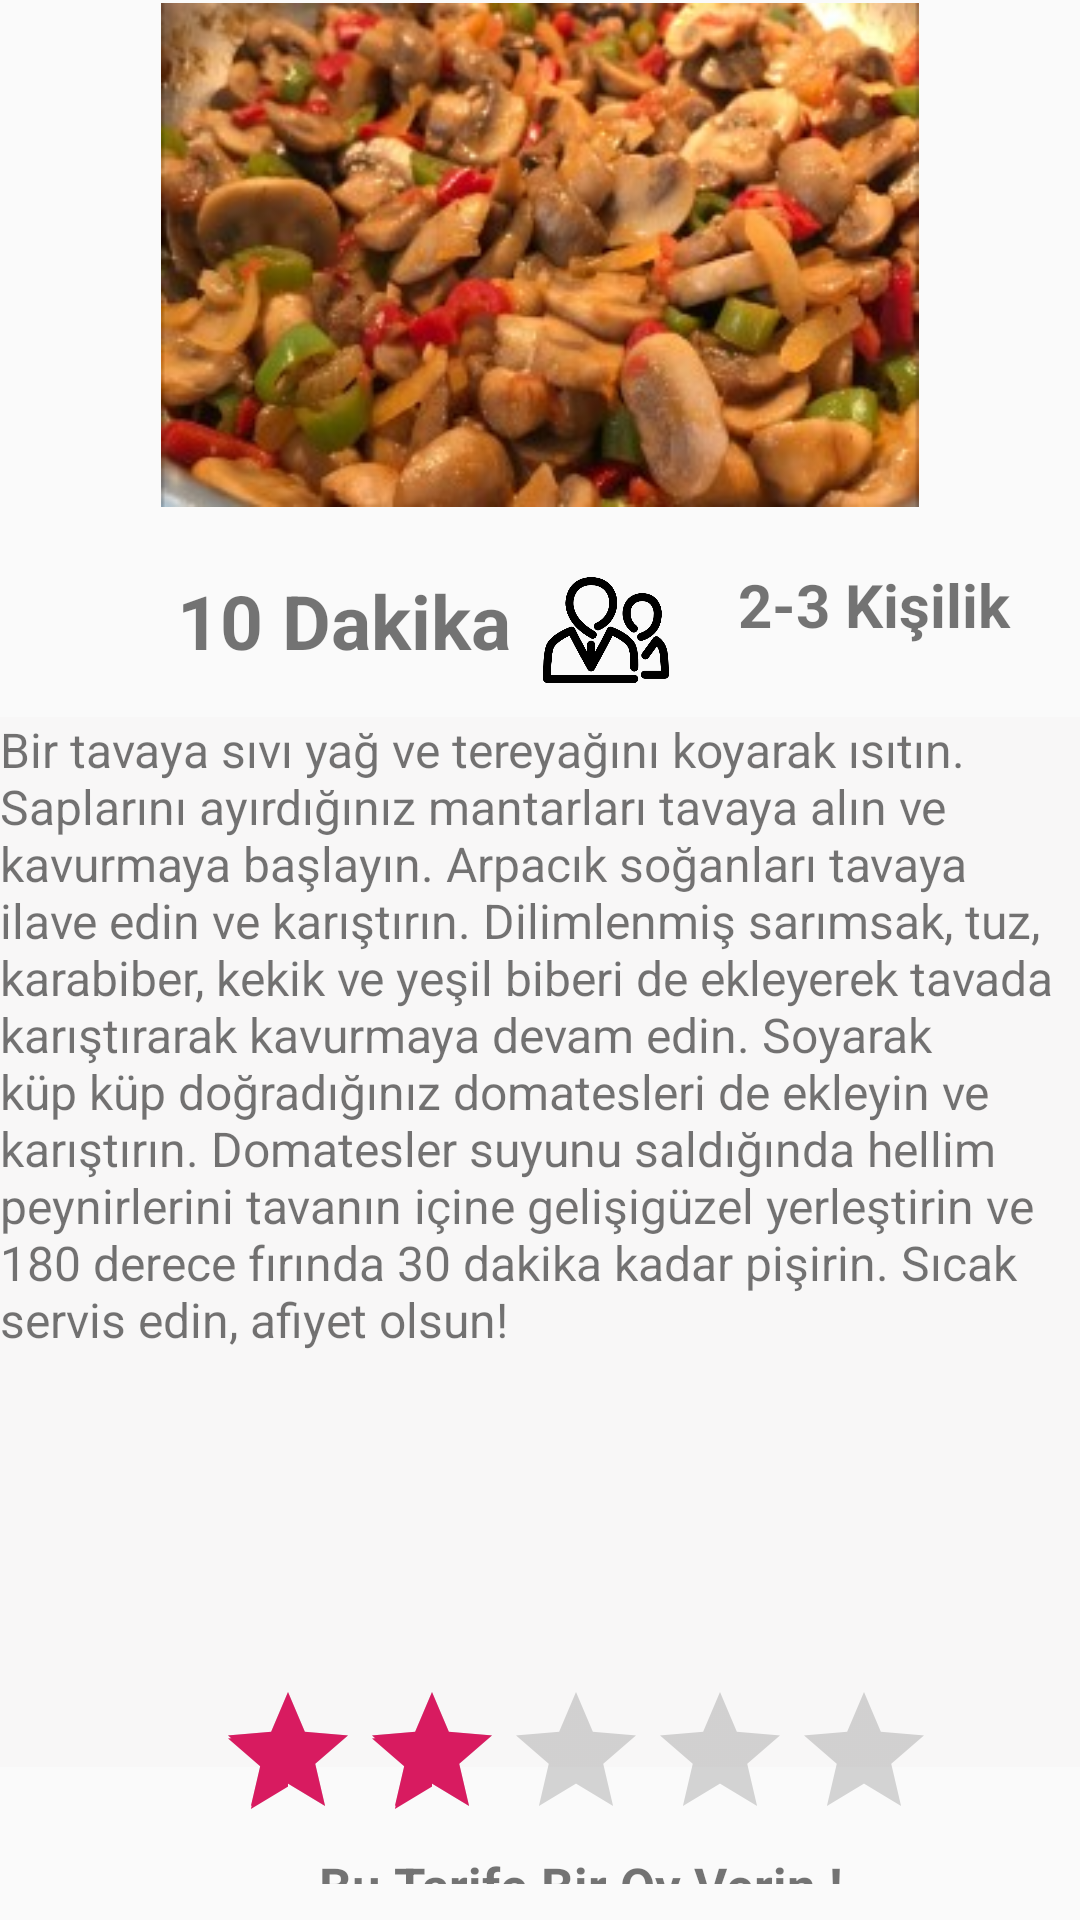

Write the Android layout XML for this screen, with the resource values it uses.
<!-- AndroidManifest.xml: application theme AppTheme -->
<!-- res/layout/activity_sebzeli_mantar.xml -->
<?xml version="1.0" encoding="utf-8"?>
<RelativeLayout xmlns:android="http://schemas.android.com/apk/res/android"
    xmlns:app="http://schemas.android.com/apk/res-auto"
    xmlns:tools="http://schemas.android.com/tools"
    android:layout_width="match_parent"
    android:layout_height="match_parent"
    tools:context=".SebzeliMantar">

    <ImageView
        android:id="@+id/imageView"
        android:layout_width="410dp"
        android:layout_height="168dp"
        android:layout_alignParentStart="true"
        android:layout_alignParentTop="true"
        android:layout_marginStart="0dp"
        android:layout_marginTop="1dp"
        app:srcCompat="@drawable/sebzelimantartarif"
        tools:srcCompat="@drawable/sebzelimantartarif" />

    <TextView
        android:id="@+id/textView"
        android:layout_width="match_parent"
        android:layout_height="350dp"
        android:layout_alignParentStart="true"
        android:layout_alignParentTop="true"
        android:layout_alignParentEnd="true"
        android:layout_centerInParent="true"
        android:layout_marginStart="0dp"
        android:layout_marginTop="239dp"
        android:layout_marginEnd="0dp"
        android:background="@color/backgroundtarif"
        android:text="@string/sebzelimantar"
        android:textSize="16dp" />

    <ImageView
        android:id="@+id/imageView2"
        android:layout_width="46dp"
        android:layout_height="50dp"
        android:layout_alignParentStart="true"
        android:layout_alignParentTop="true"
        android:layout_alignParentEnd="true"
        android:layout_marginStart="2dp"
        android:layout_marginTop="186dp"
        android:layout_marginEnd="363dp"
        app:srcCompat="@drawable/clock" />

    <TextView
        android:id="@+id/textView3"
        android:layout_width="168dp"
        android:layout_height="44dp"
        android:layout_alignParentStart="true"
        android:layout_alignParentTop="true"
        android:layout_marginStart="59dp"
        android:layout_marginTop="190dp"
        android:text="@string/dakika10"
        android:textSize="25dp"
        android:textStyle="bold" />

    <LinearLayout
        android:layout_width="match_parent"
        android:layout_height="160dp"
        android:layout_alignParentStart="true"
        android:layout_alignParentBottom="true"
        android:layout_centerHorizontal="true"
        android:layout_marginStart="0dp"
        android:layout_marginTop="528dp"
        android:layout_marginBottom="12dp"
        android:orientation="vertical">

        <RatingBar
            android:id="@+id/ratingBar"

            android:layout_width="wrap_content"
            android:layout_height="wrap_content"

            android:layout_marginStart="72dp"
            android:layout_marginTop="32dp"
            android:numStars="5"
            android:rating="2.0"
            android:stepSize="1.0" />

        <TextView
            android:id="@+id/textView4"
            android:layout_width="231dp"
            android:layout_height="36dp"
            android:layout_marginStart="78dp"
            android:layout_marginBottom="130dp"
            android:text="@string/oyverin"
            android:textAlignment="center"
            android:textSize="17dp"
            android:textStyle="bold" />

    </LinearLayout>

    <ImageView
        android:id="@+id/imageView3"
        android:layout_width="42dp"
        android:layout_height="48dp"
        android:layout_alignParentTop="true"
        android:layout_alignParentEnd="true"
        android:layout_marginTop="186dp"
        android:layout_marginEnd="137dp"
        app:srcCompat="@drawable/personicon"
        tools:srcCompat="@drawable/personicon" />

    <TextView
        android:id="@+id/textView5"
        android:layout_width="103dp"
        android:layout_height="40dp"
        android:layout_alignParentTop="true"
        android:layout_alignParentEnd="true"
        android:layout_marginTop="188dp"
        android:layout_marginEnd="11dp"
        android:textStyle="bold"
        android:textSize="20dp"
        android:text="@string/person23" />

</RelativeLayout>
<!-- resources referenced by this layout -->
<resources>
  <color name="backgroundtarif">#F8F7F7</color>
  <!-- drawable clock: png bitmap (drawable, 614 bytes) -->
  <!-- drawable personicon: png bitmap (drawable, 23426 bytes) -->
  <!-- drawable sebzelimantartarif: jpg bitmap (drawable, 23891 bytes) -->
  <string name="dakika10">10 Dakika</string>
  <string name="oyverin">Bu Tarife Bir Oy Verin !</string>
  <string name="person23">2-3 Kişilik</string>
  <string name="sebzelimantar">Bir tavaya sıvı yağ ve tereyağını koyarak ısıtın.
  
  Saplarını ayırdığınız mantarları tavaya alın ve kavurmaya başlayın.
  
  Arpacık soğanları tavaya ilave edin ve karıştırın.
  
  Dilimlenmiş sarımsak, tuz, karabiber, kekik ve yeşil biberi de ekleyerek tavada karıştırarak kavurmaya devam edin.
  
  Soyarak küp küp doğradığınız domatesleri de ekleyin ve karıştırın.
  
  Domatesler suyunu saldığında hellim peynirlerini tavanın içine gelişigüzel yerleştirin ve 180 derece fırında 30 dakika kadar pişirin. Sıcak servis edin, afiyet olsun!</string>
  <style name="AppTheme" parent="Theme.AppCompat.Light.DarkActionBar">
          
          <item name="colorPrimary">@color/colorPrimary</item>
          <item name="colorPrimaryDark">@color/colorPrimaryDark</item>
          <item name="colorAccent">@color/colorAccent</item>
      </style>
  <color name="colorPrimary">#008577</color>
  <color name="colorPrimaryDark">#00574B</color>
  <color name="colorAccent">#D81B60</color>
</resources>
